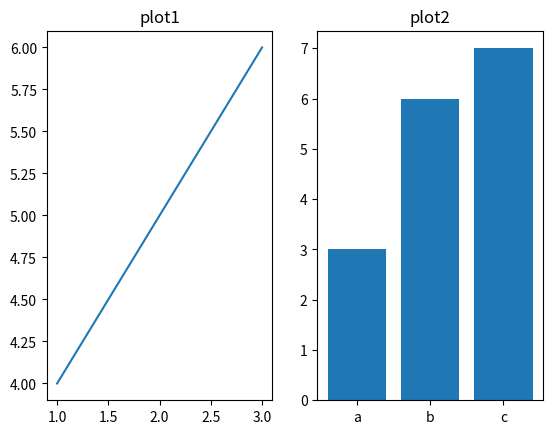

Generate this figure with matplotlib:
import matplotlib.pyplot as plt
plt.subplot(1,2,1)
plt.plot([1,2,3],[4,5,6])
plt.title("plot1")

plt.subplot(1,2,2)
plt.bar(["a","b","c"],[3,6,7])
plt.title("plot2")

plt.show()
plt.savefig("report.png")